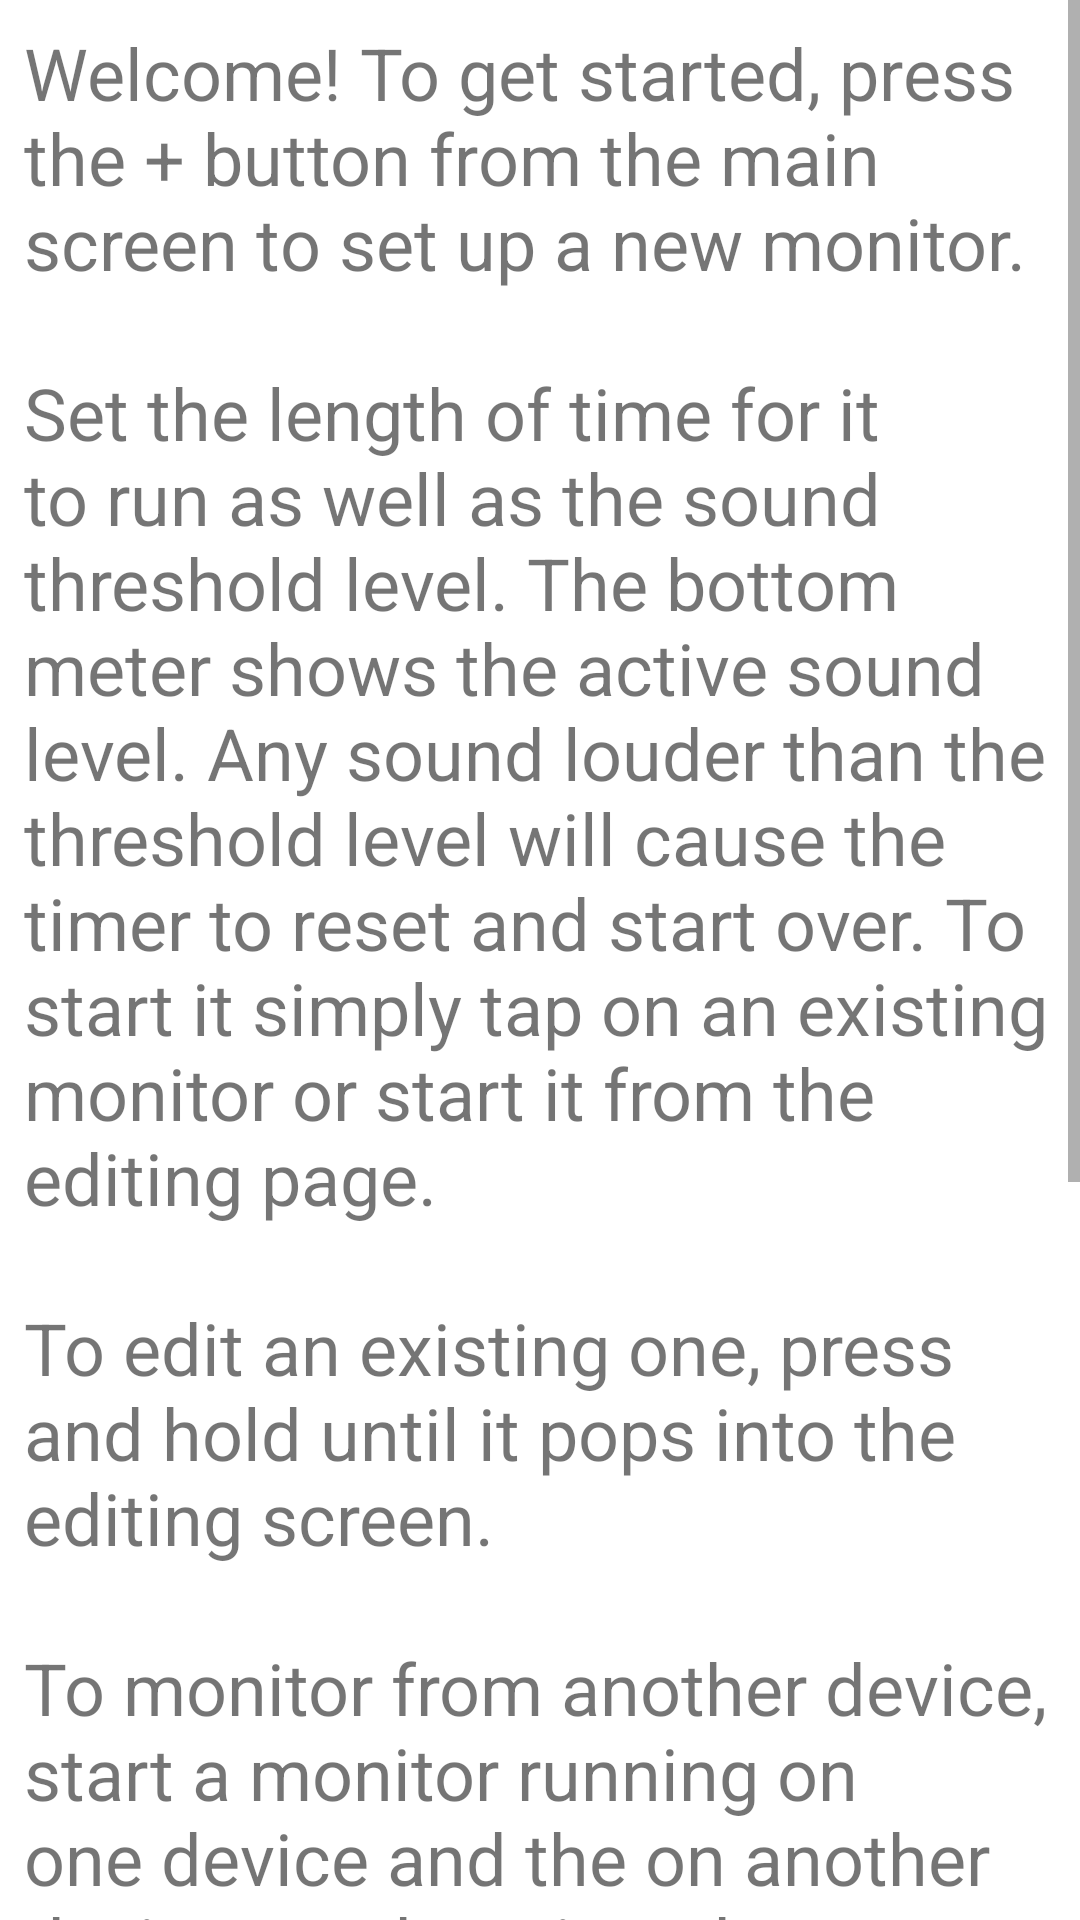

Reconstruct the res/layout file that produces this screen, plus the resources it refers to.
<!-- AndroidManifest.xml: application theme AppTheme -->
<!-- res/layout/help_layout.xml -->
<?xml version="1.0" encoding="utf-8"?>
<android.support.constraint.ConstraintLayout xmlns:android="http://schemas.android.com/apk/res/android"
    xmlns:app="http://schemas.android.com/apk/res-auto"
    xmlns:tools="http://schemas.android.com/tools"
    android:layout_width="match_parent"
    android:layout_height="match_parent">

    <ScrollView
        android:id="@+id/help_view"
        android:layout_width="match_parent"
        android:layout_height="match_parent">

        <LinearLayout
            android:layout_width="match_parent"
            android:layout_height="wrap_content">

            <TextView
                android:layout_width="match_parent"
                android:layout_height="match_parent"
                android:layout_margin="8dp"
                android:text="@string/help_text"
                android:textSize="24sp" />

        </LinearLayout>
    </ScrollView>

</android.support.constraint.ConstraintLayout>
<!-- resources referenced by this layout -->
<resources>
  <string name="help_text">Welcome!  To get started, press the + button from the main screen to set up a new monitor. \n\nSet the length of time for it to run as well as the sound threshold level.  The bottom meter shows the active sound level.  Any sound louder than the threshold level will cause the timer to reset and start over. To start it simply tap on an existing monitor or start it from the editing page.\n\nTo edit an existing one, press and hold until it pops into the editing screen. \n\nTo monitor from another device, start a monitor running on one device and the on another device tap the microphone button on the main screen.  Once connected, it should show the sound levels and the time left.  Both devices must be on the same wifi network.  If it does not work, check to be sure the option is not turned off in the settings on the device running the monitor.\n\nTo see this screen again, press the 3 dots in the upper left hand corner and select help.</string>
  <style name="AppTheme" parent="Theme.AppCompat.NoActionBar">
          
          <item name="colorPrimary">@color/colorPrimary</item>
          <item name="colorPrimaryDark">@color/colorPrimaryDark</item>
          <item name="colorAccent">@color/colorAccent</item>
      </style>
  <color name="colorPrimary">#47A8BD</color>
  <color name="colorPrimaryDark">#1E3888</color>
  <color name="colorAccent">#4C5B5C</color>
</resources>
